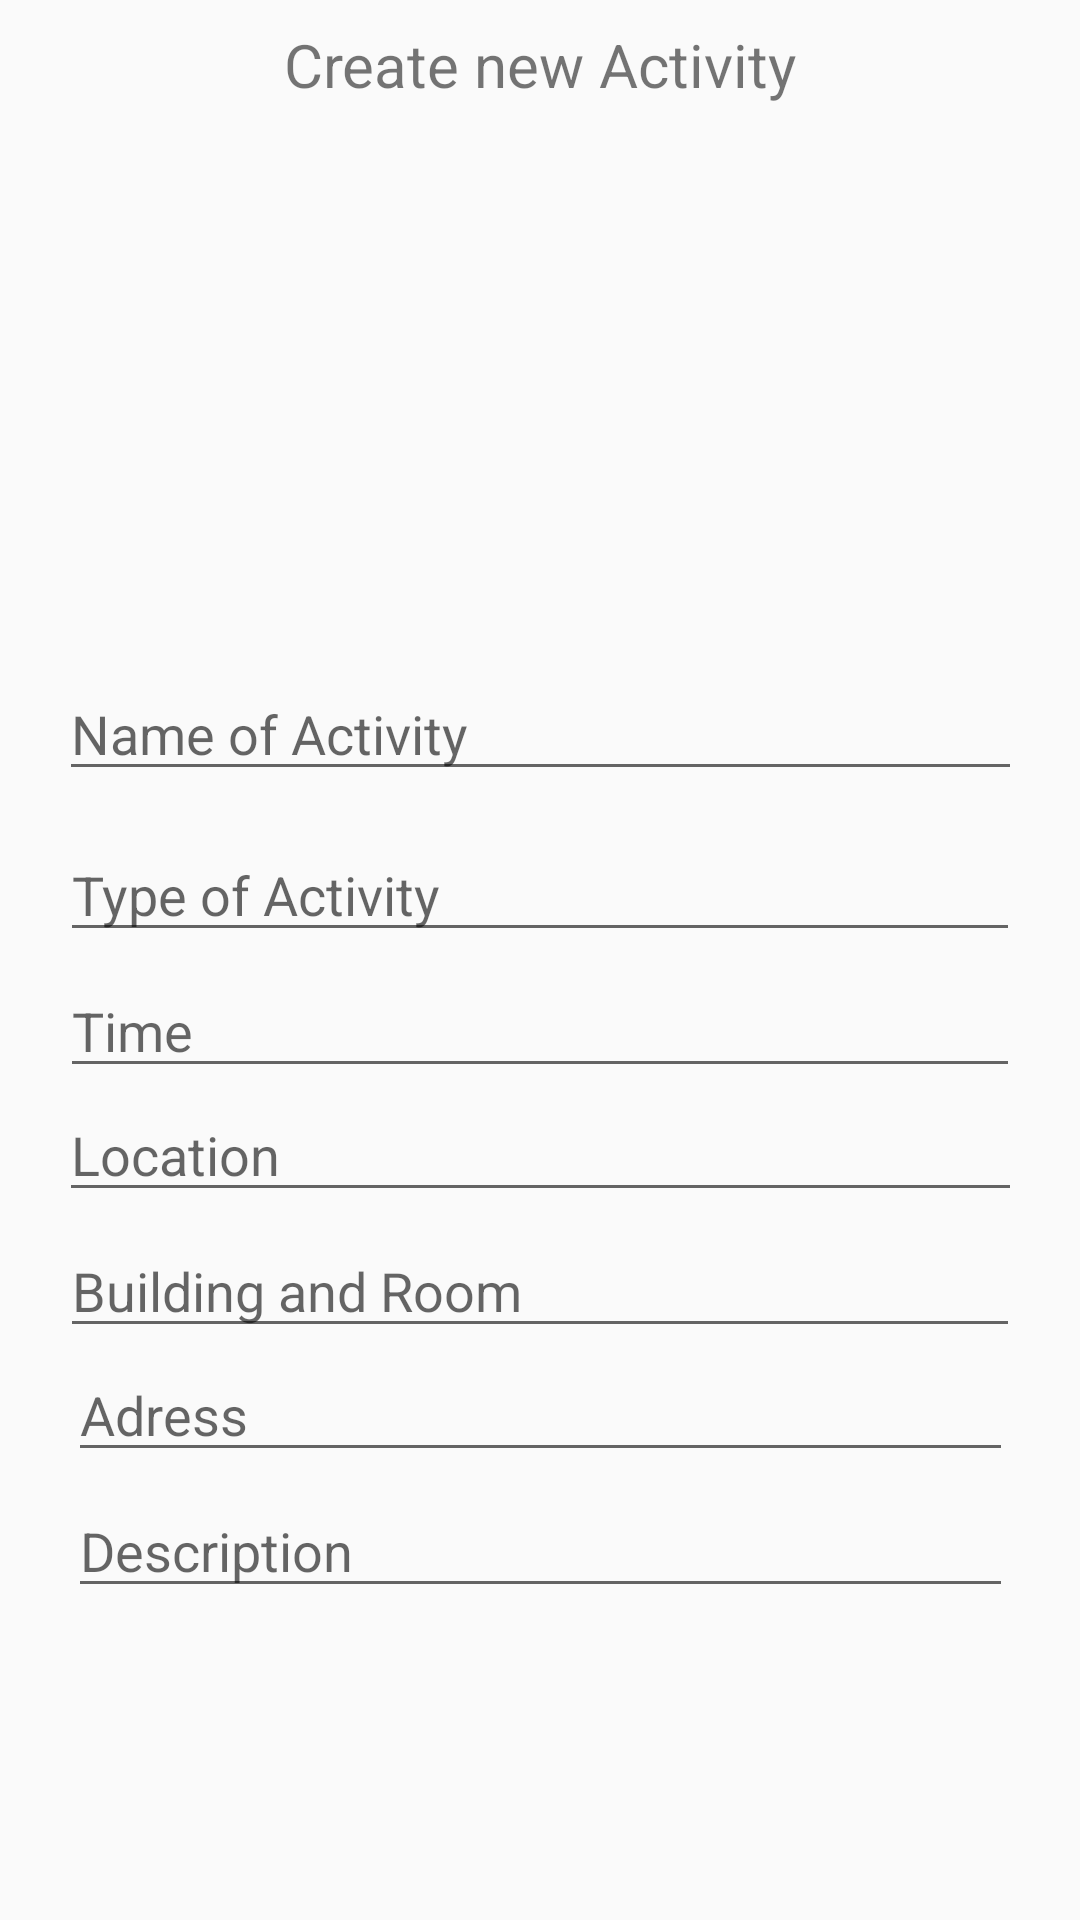

The Android layout XML behind this screen, and the referenced resources:
<!-- AndroidManifest.xml: application theme AppTheme -->
<!-- res/layout/create_event.xml -->
<?xml version="1.0" encoding="utf-8"?>
<android.support.constraint.ConstraintLayout xmlns:android="http://schemas.android.com/apk/res/android"
    xmlns:app="http://schemas.android.com/apk/res-auto"
    xmlns:tools="http://schemas.android.com/tools"
    android:layout_width="match_parent"
    android:layout_height="match_parent"
    android:scrollIndicators="top|bottom">


    <TextView
        android:text="Create new Activity"
        android:id="@+id/textView"
        android:textSize="20sp"
        android:layout_width="wrap_content"
        android:layout_height="wrap_content"
        android:layout_marginBottom="8dp"
        android:layout_marginEnd="8dp"
        android:layout_marginStart="8dp"
        android:layout_marginTop="8dp"

        app:layout_constraintBottom_toBottomOf="parent"
        app:layout_constraintEnd_toEndOf="parent"
        app:layout_constraintStart_toStartOf="parent"
        app:layout_constraintTop_toTopOf="parent"
        app:layout_constraintVertical_bias="0.0" />

    <EditText
        android:id="@+id/editText2"
        android:layout_width="321dp"
        android:layout_height="wrap_content"
        android:layout_marginEnd="8dp"
        android:layout_marginStart="8dp"
        android:layout_marginTop="8dp"
        android:ems="10"
        android:hint="Name of Activity"
        android:inputType="textPersonName"
        app:layout_constraintBottom_toTopOf="@+id/editText3"
        app:layout_constraintEnd_toEndOf="parent"
        app:layout_constraintHorizontal_bias="0.51"
        app:layout_constraintStart_toStartOf="parent"
        app:layout_constraintTop_toTopOf="parent"
        app:layout_constraintVertical_bias="0.945" />

    <EditText
        android:id="@+id/editText3"
        android:layout_width="320dp"
        android:layout_height="wrap_content"
        android:layout_marginBottom="4dp"
        android:layout_marginEnd="8dp"
        android:layout_marginStart="8dp"
        android:ems="10"
        android:hint="Type of Activity"
        android:inputType="textPersonName"
        app:layout_constraintBottom_toTopOf="@+id/editText7"
        app:layout_constraintEnd_toEndOf="parent"
        app:layout_constraintStart_toStartOf="parent" />

    <EditText
        android:id="@+id/editText4"
        android:layout_width="321dp"
        android:layout_height="wrap_content"
        android:layout_marginBottom="4dp"
        android:layout_marginEnd="8dp"
        android:layout_marginStart="8dp"
        android:ems="10"
        android:hint="Location"
        android:inputType="textPersonName"
        app:layout_constraintBottom_toTopOf="@+id/editText5"
        app:layout_constraintEnd_toEndOf="parent"
        app:layout_constraintHorizontal_bias="0.51"
        app:layout_constraintStart_toStartOf="parent" />

    <EditText
        android:id="@+id/editText5"
        android:layout_width="320dp"
        android:layout_height="wrap_content"
        android:layout_marginEnd="8dp"
        android:layout_marginStart="8dp"
        android:ems="10"
        android:hint="Building and Room"
        android:inputType="textPersonName"
        app:layout_constraintBottom_toTopOf="@+id/editText6"
        app:layout_constraintEnd_toEndOf="parent"
        app:layout_constraintStart_toStartOf="parent" />

    <EditText
        android:id="@+id/editText6"
        android:layout_width="315dp"
        android:layout_height="wrap_content"
        android:layout_marginBottom="4dp"
        android:layout_marginEnd="8dp"
        android:layout_marginStart="8dp"
        android:ems="10"
        android:hint="Adress"
        android:inputType="textPersonName"
        app:layout_constraintBottom_toTopOf="@+id/editText9"
        app:layout_constraintEnd_toEndOf="parent"
        app:layout_constraintHorizontal_bias="0.509"
        app:layout_constraintStart_toStartOf="parent" />

    <EditText
        android:id="@+id/editText7"
        android:layout_width="320dp"
        android:layout_height="wrap_content"
        android:layout_marginEnd="8dp"
        android:layout_marginStart="8dp"
        android:ems="10"
        android:hint="Time"
        android:inputType="textPersonName"
        app:layout_constraintBottom_toTopOf="@+id/editText4"
        app:layout_constraintEnd_toEndOf="parent"
        app:layout_constraintStart_toStartOf="parent" />

    <EditText
        android:id="@+id/editText9"
        android:layout_width="315dp"
        android:layout_height="wrap_content"
        android:layout_marginBottom="104dp"
        android:layout_marginEnd="8dp"
        android:layout_marginStart="8dp"
        android:ems="10"
        android:hint="Description"
        android:inputType="textMultiLine"
        app:layout_constraintBottom_toBottomOf="parent"
        app:layout_constraintEnd_toEndOf="parent"
        app:layout_constraintHorizontal_bias="0.509"
        app:layout_constraintStart_toStartOf="parent" />

</android.support.constraint.ConstraintLayout>
<!-- resources referenced by this layout -->
<resources>
  <style name="AppTheme" parent="Theme.AppCompat.Light.DarkActionBar">
          
          <item name="colorPrimary">@color/colorPrimary</item>
          <item name="colorPrimaryDark">@color/colorPrimaryDark</item>
          <item name="colorAccent">@color/colorAccent</item>
      </style>
  <!-- not gathered from this repository: default colours our renderer supplied (Android Studio template values) -->
  <color name="colorPrimary">#FF6200EE</color>
  <color name="colorPrimaryDark">#FF3700B3</color>
  <color name="colorAccent">#FF03DAC5</color>
</resources>
